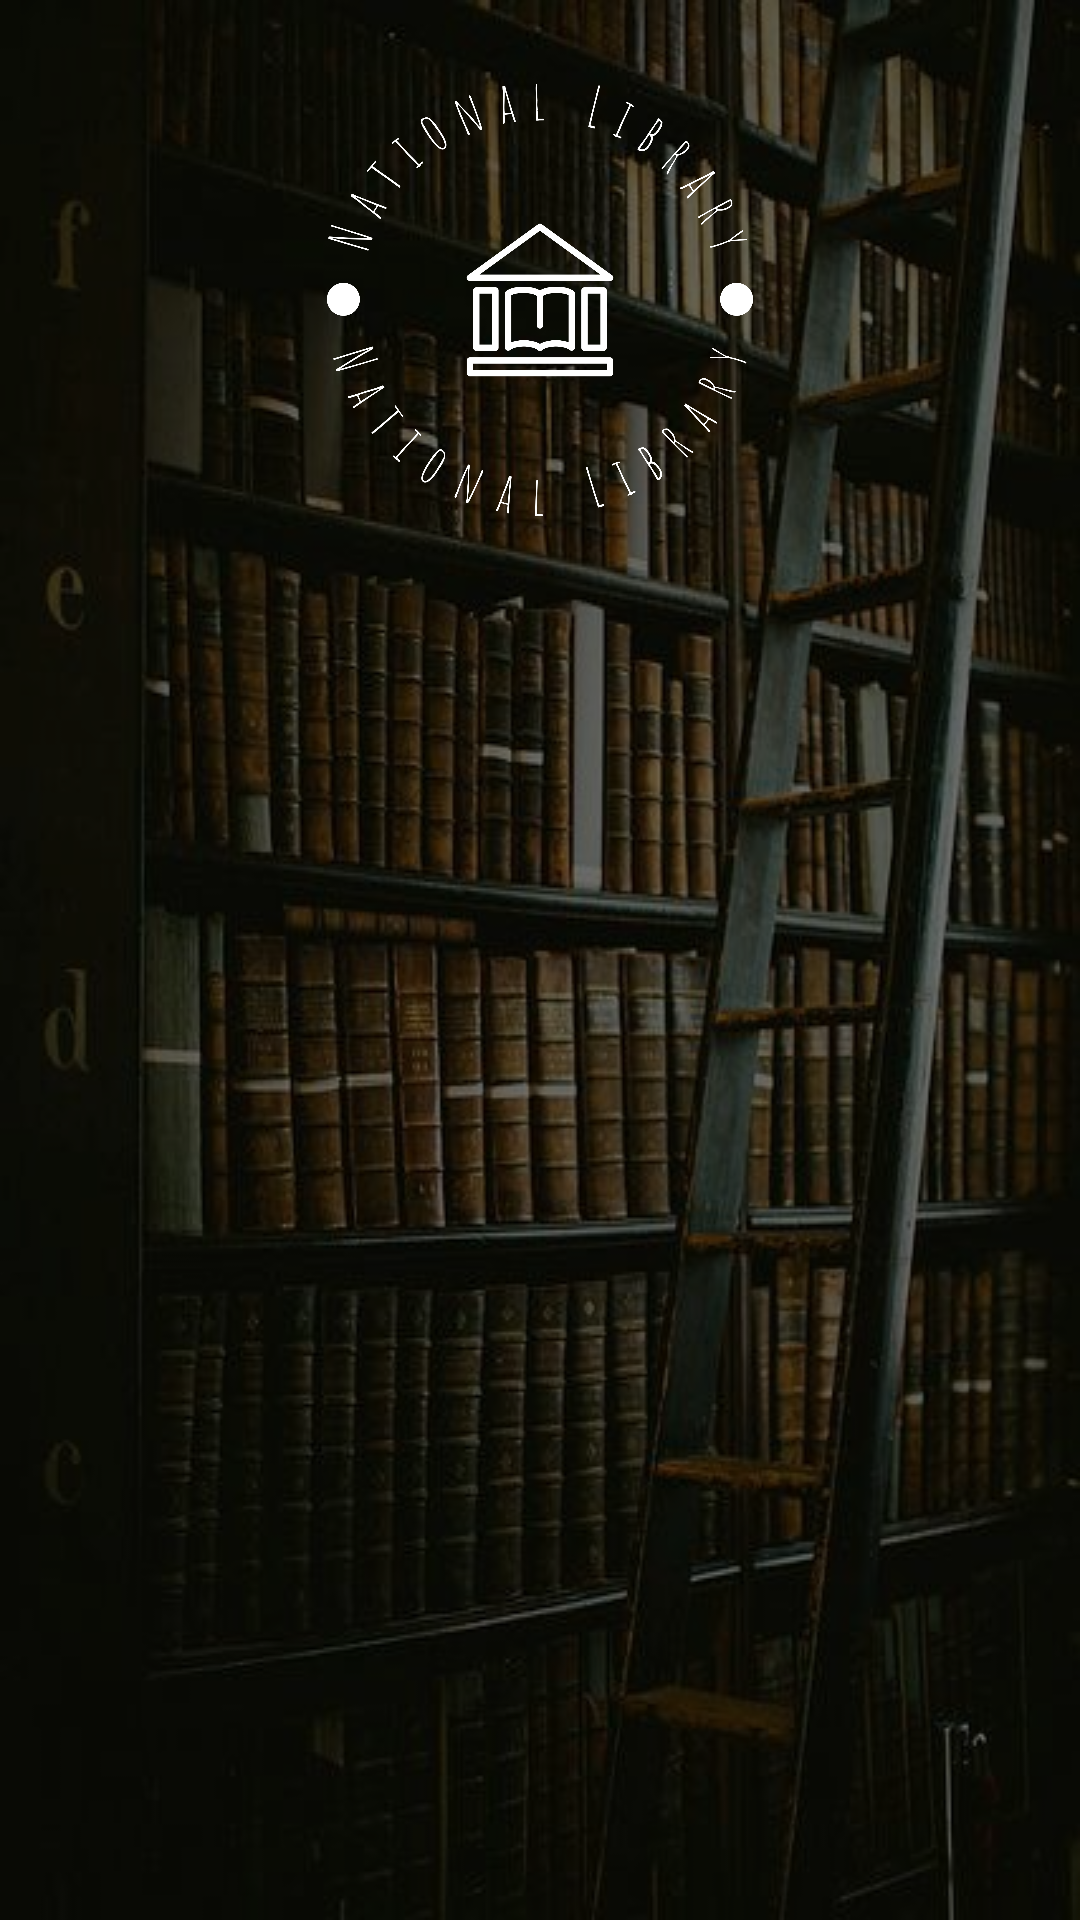

Android layout source for this screen:
<!-- AndroidManifest.xml: application theme Theme.BookRentalShopApp -->
<!-- res/layout/login_register_background.xml -->
<?xml version="1.0" encoding="utf-8"?>
<RelativeLayout xmlns:android="http://schemas.android.com/apk/res/android"
    android:layout_width="match_parent"
    android:layout_height="match_parent"
    android:background="@drawable/background_login">

    <RelativeLayout
        android:layout_width="match_parent"
        android:layout_height="match_parent"
        android:background="@color/black"
        android:alpha="0.55"/>

    <LinearLayout
        android:layout_width="match_parent"
        android:layout_height="200dp"
        android:orientation="vertical"
        android:padding="28dp">

        <ImageView
            android:layout_width="wrap_content"
            android:layout_height="wrap_content"
            android:src="@drawable/logo_main"/>
    </LinearLayout>

</RelativeLayout>
<!-- resources referenced by this layout -->
<resources>
  <color name="black">#FF000000</color>
  <!-- drawable background_login: png bitmap (drawable, 395632 bytes) -->
  <!-- drawable logo_main: png bitmap (drawable, 76298 bytes) -->
  <style name="Theme.BookRentalShopApp" parent="Theme.MaterialComponents.DayNight.NoActionBar">
          
          <item name="colorPrimary">@color/purple_500</item>
          <item name="colorPrimaryVariant">@color/purple_700</item>
          <item name="colorOnPrimary">@color/white</item>
          
          <item name="colorSecondary">@color/teal_200</item>
          <item name="colorSecondaryVariant">@color/teal_700</item>
          <item name="colorOnSecondary">@color/black</item>
          
          <item name="android:statusBarColor" tools:targetApi="21">?attr/colorPrimaryVariant</item>
          
      </style>
  <color name="purple_500">#FF6200EE</color>
  <color name="purple_700">#FF3700B3</color>
  <color name="white">#FFFFFFFF</color>
  <color name="teal_200">#FF03DAC5</color>
  <color name="teal_700">#FF018786</color>
</resources>
